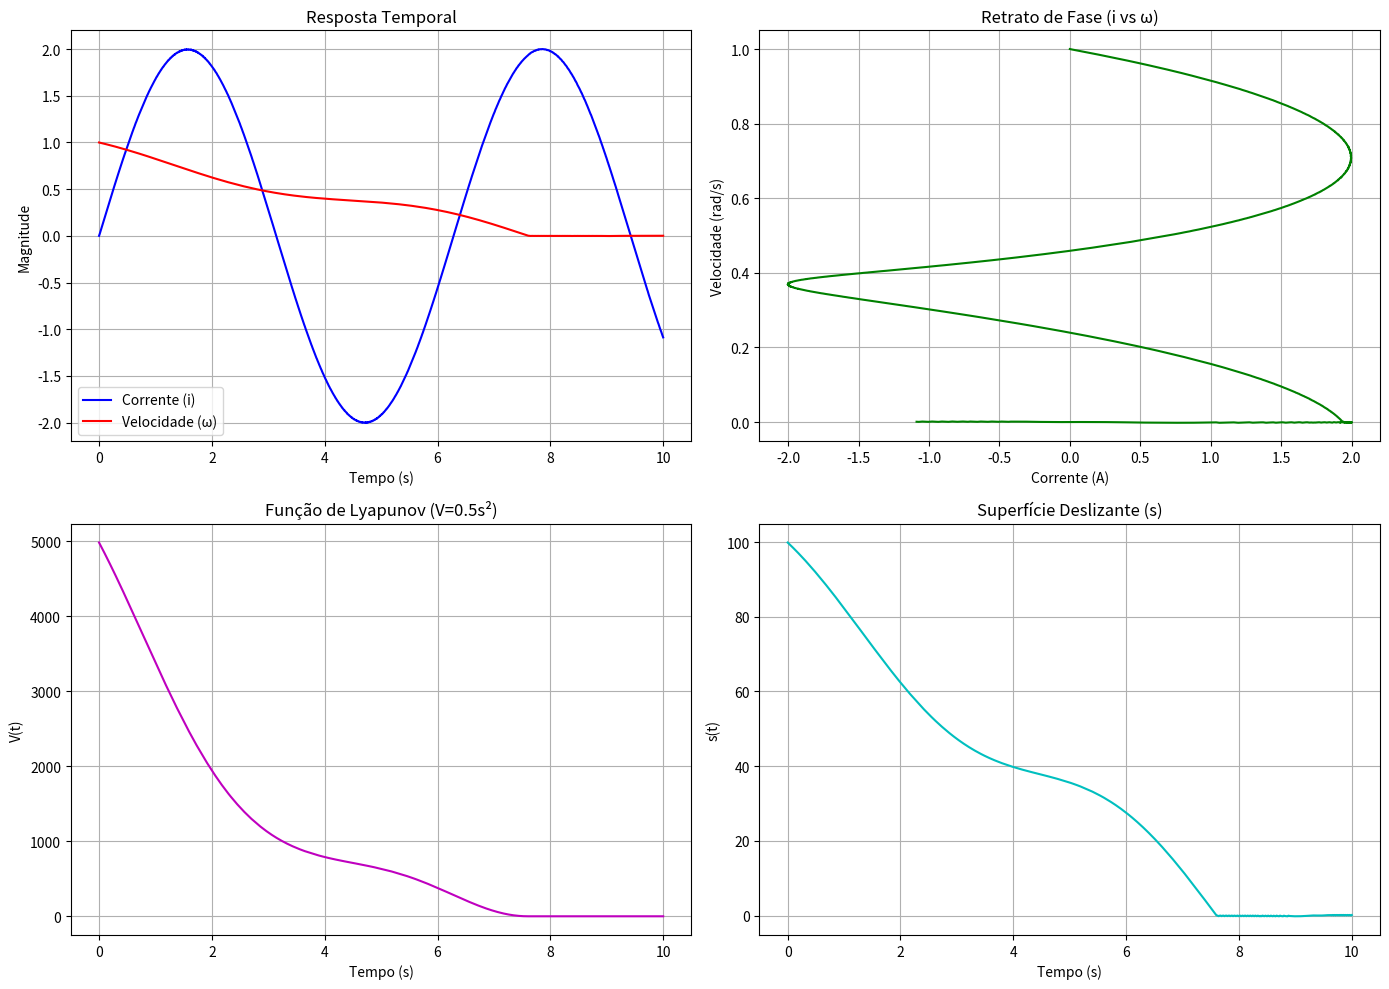

Write the Python code that produced this figure.
import numpy as np
import matplotlib.pyplot as plt
from scipy.integrate import solve_ivp

# =============================================================================
# @brief Parâmetros do Sistema (Notação Matemática)
# =============================================================================
R = 1.0      # Ω (Resistência de armadura)
L = 0.5      # H (Indutância de armadura)
k_m = 0.05   # Nm/A (Constante de torque)
k_b = 0.05   # V/(rad/s) (Constante CEMF)
J = 1e-3     # kg·m² (Momento de inércia)

# =============================================================================
# @brief Perturbação e Parâmetros do Controlador
# =============================================================================
T_L = lambda t: 0.1 * np.sin(t)  # Nm (Torque de carga)
λ = 100.0    # Ganho da superfície deslizante
K = 6.0      # Ganho de chaveamento
ε = 0.01     # Coeficiente de suavização

# =============================================================================
# @brief Modelo Dinâmico com SMC
# =============================================================================
def motor_dynamics(t, x):
    i, ω = x  # Corrente (A), Velocidade (rad/s)
    
    # Dinâmica nominal (inclui T_L que seria desconhecido na prática)
    ω̇_nom = (k_m * i - T_L(t)) / J
    
    # Superfície deslizante (s = ω̇ + λω)
    s = ω̇_nom + λ * ω
    
    # Lei de controle (u = u_eq + u_sw)
    u_eq = L * (-λ * ω̇_nom - (R * i + k_b * ω) / L)
    u_sw = -K * np.tanh(s / ε)
    u = u_eq + u_sw
    
    # Equações diferenciais
    di_dt = (-R * i - k_b * ω + u) / L
    dω_dt = (k_m * i - T_L(t)) / J
    
    return [di_dt, dω_dt]

# =============================================================================
# @brief Configuração da Simulação
# =============================================================================
t_span = (0, 10)       # Intervalo de tempo (s)
x0 = [0.0, 1.0]        # Condições iniciais [i(0), ω(0)]
t_eval = np.linspace(*t_span, 2000)  # Pontos de avaliação

# =============================================================================
# @brief Execução da Simulação
# =============================================================================
sol = solve_ivp(motor_dynamics, t_span, x0, t_eval=t_eval)
t = sol.t
i = sol.y[0]
ω = sol.y[1]

# Cálculo numérico da superfície deslizante (pós-processamento)
ω̇ = np.gradient(ω, t)
s = ω̇ + λ * ω
V = 0.5 * s**2

# =============================================================================
# @brief Visualização dos Resultados
# =============================================================================
plt.figure(figsize=(14, 10))

# Gráfico 1: Variáveis de Estado
plt.subplot(2, 2, 1)
plt.plot(t, i, 'b', label='Corrente (i)')
plt.plot(t, ω, 'r', label='Velocidade (ω)')
plt.title('Resposta Temporal')
plt.xlabel('Tempo (s)')
plt.ylabel('Magnitude')
plt.legend()
plt.grid(True)

# Gráfico 2: Retrato de Fase
plt.subplot(2, 2, 2)
plt.plot(i, ω, 'g')
plt.title('Retrato de Fase (i vs ω)')
plt.xlabel('Corrente (A)')
plt.ylabel('Velocidade (rad/s)')
plt.grid(True)

# Gráfico 3: Função de Lyapunov
plt.subplot(2, 2, 3)
plt.plot(t, V, 'm')
plt.title('Função de Lyapunov (V=0.5s²)')
plt.xlabel('Tempo (s)')
plt.ylabel('V(t)')
plt.grid(True)

# Gráfico 4: Superfície Deslizante
plt.subplot(2, 2, 4)
plt.plot(t, s, 'c')
plt.title('Superfície Deslizante (s)')
plt.xlabel('Tempo (s)')
plt.ylabel('s(t)')
plt.grid(True)

plt.tight_layout()
plt.show()
